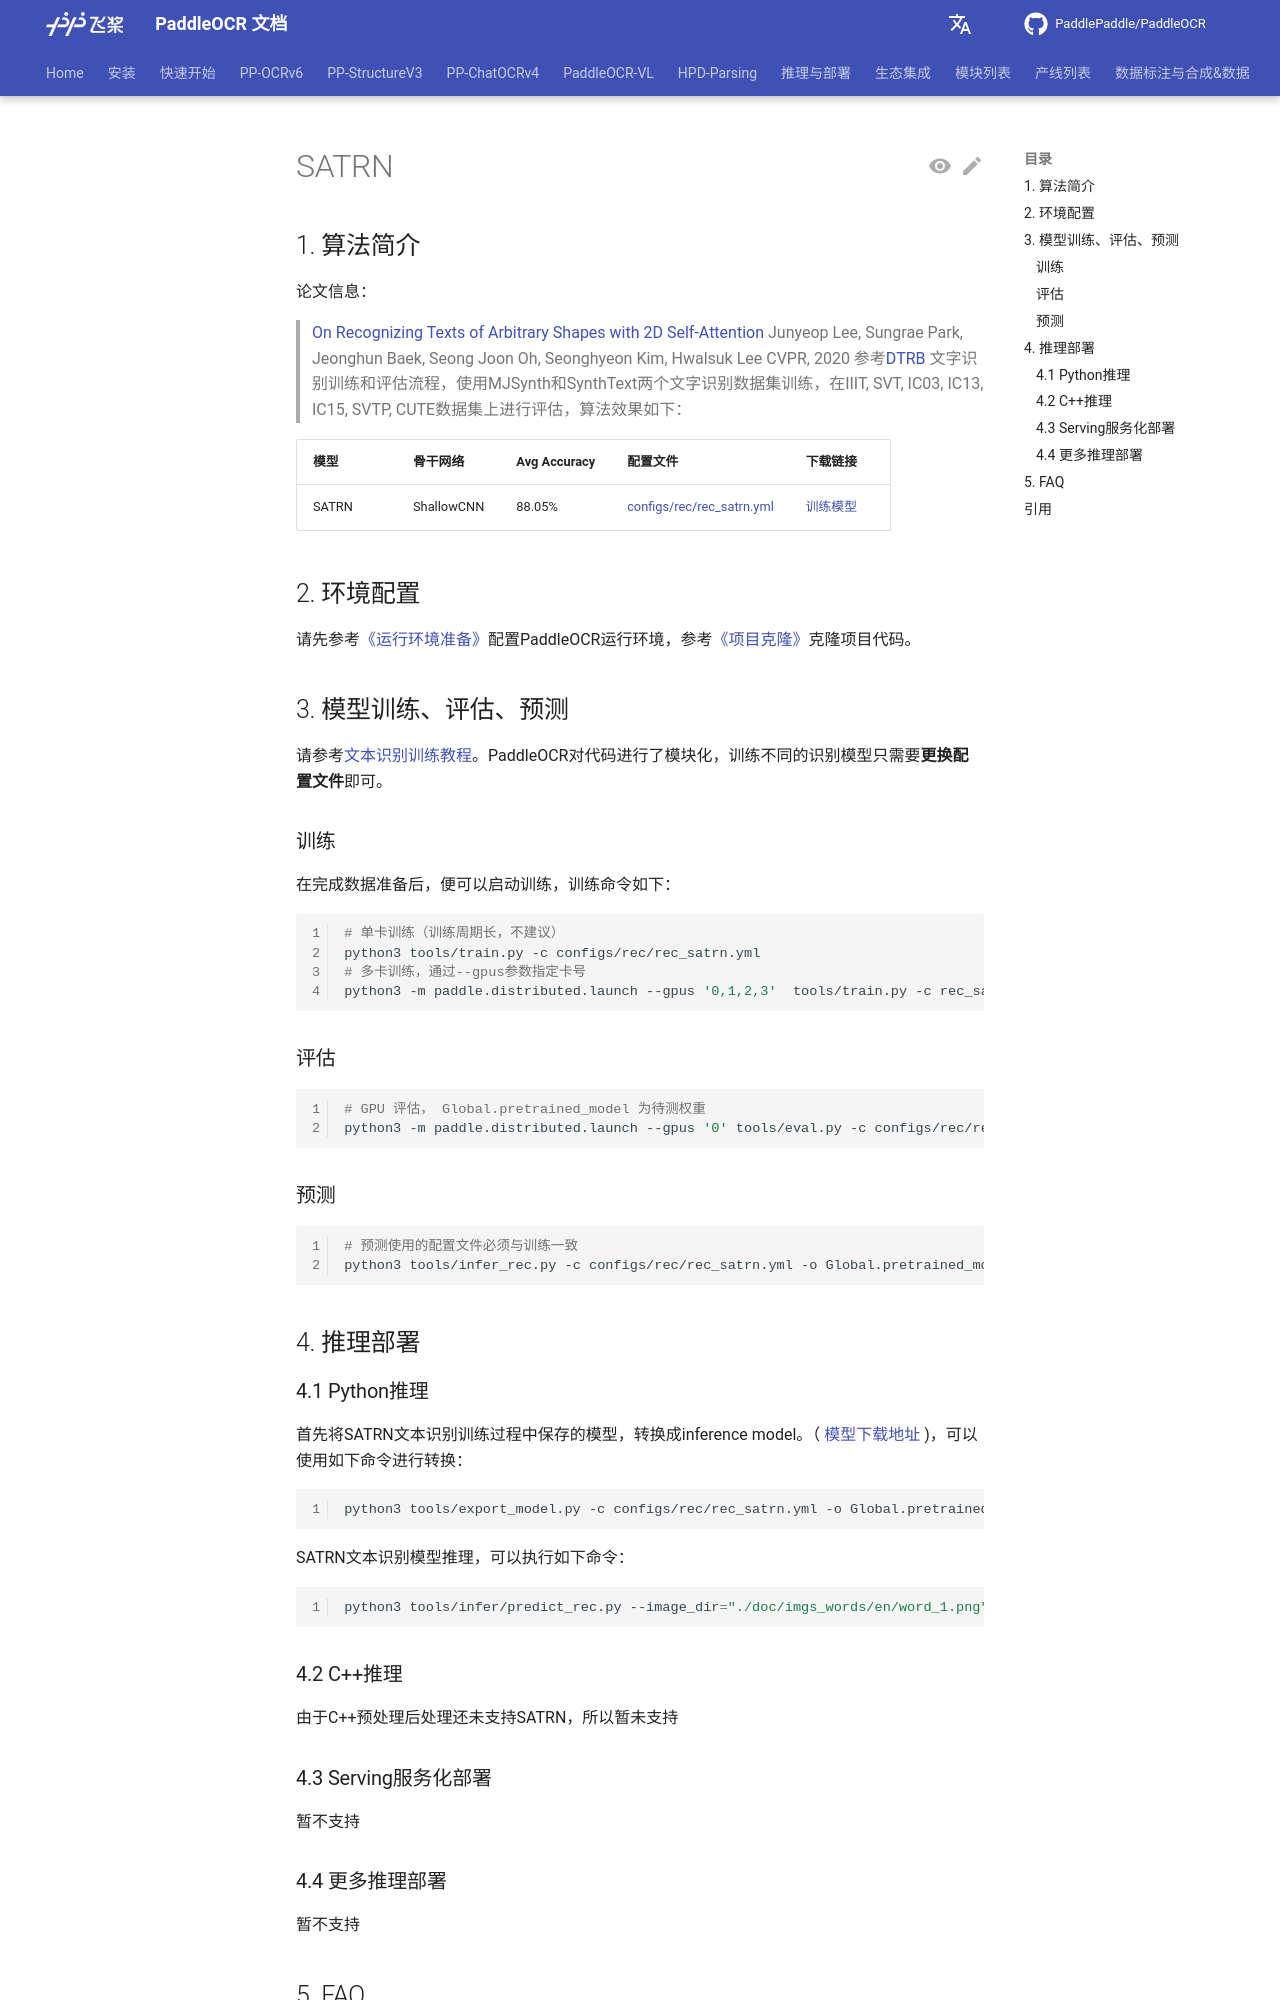

repository: KyleWhyet/dsh-u-20261026-paddlepaddle__paddleocr · page: main/version2.x/algorithm/text_recognition/algorithm_rec_satrn.html · generator: mkdocs

---
comments: true
---

# SATRN

## 1. 算法简介

论文信息：
> [On Recognizing Texts of Arbitrary Shapes with 2D Self-Attention](https://arxiv.org/abs/1910.04396)
> Junyeop Lee, Sungrae Park, Jeonghun Baek, Seong Joon Oh, Seonghyeon Kim, Hwalsuk Lee
> CVPR, 2020
参考[DTRB](https://arxiv.org/abs/1904.01906) 文字识别训练和评估流程，使用MJSynth和SynthText两个文字识别数据集训练，在IIIT, SVT, IC03, IC13, IC15, SVTP, CUTE数据集上进行评估，算法效果如下：

|模型|骨干网络|Avg Accuracy|配置文件|下载链接|
|---|---|---|---|---|
|SATRN|ShallowCNN|88.05%|[configs/rec/rec_satrn.yml](https://github.com/PaddlePaddle/PaddleOCR/tree/{{PADDLEOCR_GITHUB_REF}}/configs/rec/rec_satrn.yml)|[训练模型](https://pan.baidu.com/s/10J-Bsd881bimKaclKszlaQ?pwd=lk8a)|

## 2. 环境配置

请先参考[《运行环境准备》](../../ppocr/environment.md)配置PaddleOCR运行环境，参考[《项目克隆》](../../ppocr/blog/clone.md)克隆项目代码。

## 3. 模型训练、评估、预测

请参考[文本识别训练教程](../../ppocr/model_train/recognition.md)。PaddleOCR对代码进行了模块化，训练不同的识别模型只需要**更换配置文件**即可。

### 训练

在完成数据准备后，便可以启动训练，训练命令如下：

```bash linenums="1"
# 单卡训练（训练周期长，不建议）
python3 tools/train.py -c configs/rec/rec_satrn.yml
# 多卡训练，通过--gpus参数指定卡号
python3 -m paddle.distributed.launch --gpus '0,1,2,3'  tools/train.py -c rec_satrn.yml
```

### 评估

```bash linenums="1"
# GPU 评估， Global.pretrained_model 为待测权重
python3 -m paddle.distributed.launch --gpus '0' tools/eval.py -c configs/rec/rec_satrn.yml -o Global.pretrained_model={path/to/weights}/best_accuracy
```

### 预测

```bash linenums="1"
# 预测使用的配置文件必须与训练一致
python3 tools/infer_rec.py -c configs/rec/rec_satrn.yml -o Global.pretrained_model={path/to/weights}/best_accuracy Global.infer_img=doc/imgs_words/en/word_1.png
```

## 4. 推理部署
